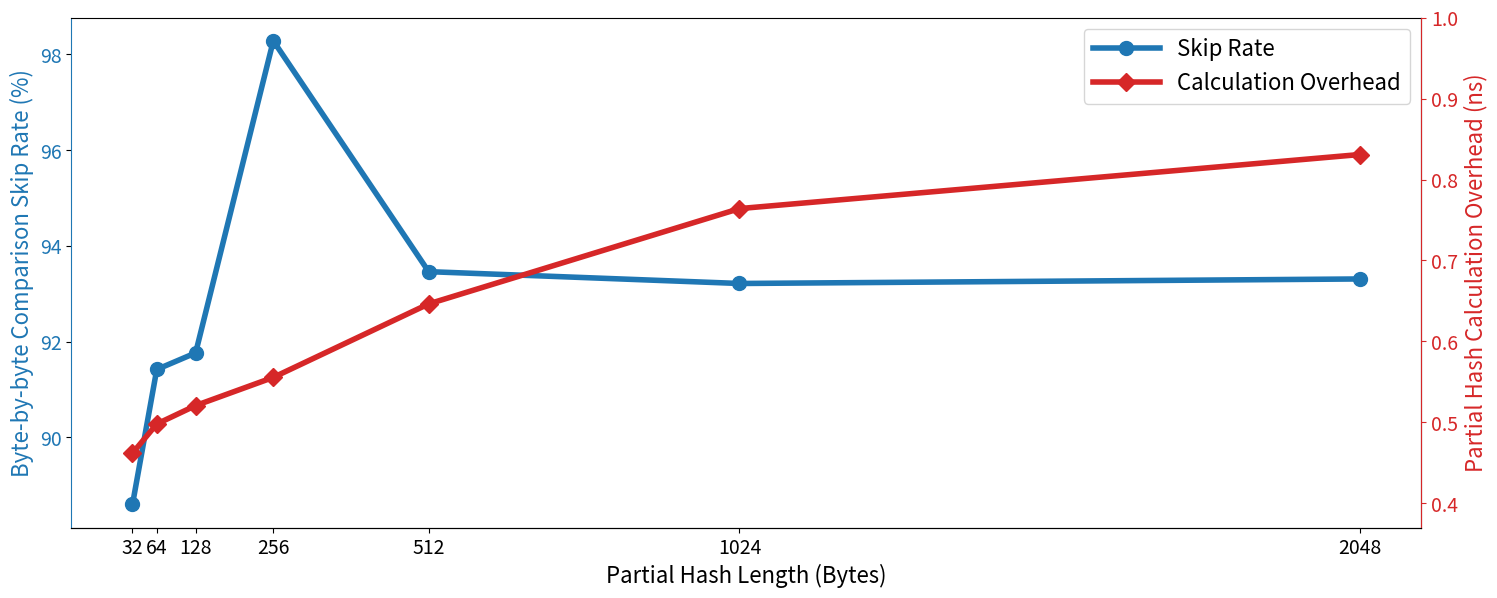

This figure's Python source:
from mpl_toolkits.axisartist.parasite_axes import HostAxes, ParasiteAxes
import matplotlib.pyplot as plt
import numpy as np

color1 = 'tab:blue'
color2 = 'tab:red'

# xPosition = [-40, 32, 128, 256, 512, 1024, 2046]
xPosition = [24, 64, 128, 256, 512, 1024, 2046]
# xPosition = [0, 1, 2, 3, 4, 5, 6]
# xtickArr = ['5','6','7','8','9','10','11']
xtickArr = ['32','64','128','256','512','1024','2048']
partialRateArr = [88.5968, 91.4175, 91.7633, 98.2856, 93.4616, 93.2143, 93.3089]
calcOverheadArr = [0.462007, 0.498028, 0.520771, 0.555602, 0.646362, 0.764094, 0.830889]
skipedCmpArr = [0.738756, 0.793132, 0.793198, 0.813813, 0.878168, 0.701435, 0.731554]

fig = plt.figure(figsize=(15,6)) #定义figure，（1）中的1是什么

axRate = fig.add_subplot(111)
axOverhead=axRate.twinx()

plot1 = axRate.plot(xPosition, partialRateArr, label="Skip Rate", color=color1, linewidth=4, marker='o', markersize=10)
plot2 = axOverhead.plot(xPosition, calcOverheadArr, label="Calculation Overhead", color=color2, linewidth=4, marker='D', markersize=9)

axRate.set_xticks(xPosition)
axRate.spines['left'].set_color(color1)
# axRate.spines['top'].set_color('none')
for tl in axRate.get_yticklabels():
    tl.set_color(color1)
    tl.set_fontsize(14)
axRate.set_xticklabels(xtickArr, fontsize=10, rotation=0)
axRate.set_ylabel('Byte-by-byte Comparison Skip Rate (%)', fontsize=16, color=color1)
axRate.set_xlabel('Partial Hash Length (Bytes)', fontsize=16)
for tl in axRate.get_xticklabels():
    tl.set_fontsize(14)
# plt.text(0,0,'$2^{x}$', fontsize=14)

axOverhead.set_ylim(0.37,1)
axOverhead.spines['right'].set_color(color2)
axOverhead.spines['left'].set_color('none')
axOverhead.spines['top'].set_color('none')
for tl in axOverhead.get_yticklabels():
    tl.set_fontsize(14)
axOverhead.tick_params(axis='y', colors=color2)
axOverhead.set_ylabel('Partial Hash Calculation Overhead (ns)', fontsize=16, color=color2)

plots = plot1+plot2
labs = [l.get_label() for l in plots]

axRate.legend(plots, labs, fontsize=16, handlelength=3)
# axOverhead.legend(fontsize=18)


# ax_rate.legend(fontsize=12)

# #轴名称，刻度值的颜色
# #ax_cof.axis['left'].label.set_color(ax_cof.get_color())
# ax_overhead.axis['right'].label.set_color('red')
# # ax_cmp.axis['right2'].label.set_color('green')
# # ax_cp.axis['right3'].label.set_color('pink')
# # ax_wear.axis['right4'].label.set_color('blue')

# ax_overhead.axis['right'].major_ticks.set_color('red')
# # ax_cmp.axis['right2'].major_ticks.set_color('green')
# # ax_cp.axis['right3'].major_ticks.set_color('pink')
# # ax_wear.axis['right4'].major_ticks.set_color('blue')

# ax_overhead.axis['right'].major_ticklabels.set_color('red')
# # ax_cmp.axis['right2'].major_ticklabels.set_color('green')
# # ax_cp.axis['right3'].major_ticklabels.set_color('pink')
# # ax_wear.axis['right4'].major_ticklabels.set_color('blue')

# ax_overhead.axis['right'].line.set_color('red')
# # ax_cmp.axis['right2'].line.set_color('green')
# # ax_cp.axis['right3'].line.set_color('pink')
# # ax_wear.axis['right4'].line.set_color('blue')


plt.subplots_adjust(left=0.05, right=0.95, top=0.96, bottom=0.11)

plt.savefig('partial_hash.pdf')
plt.show()